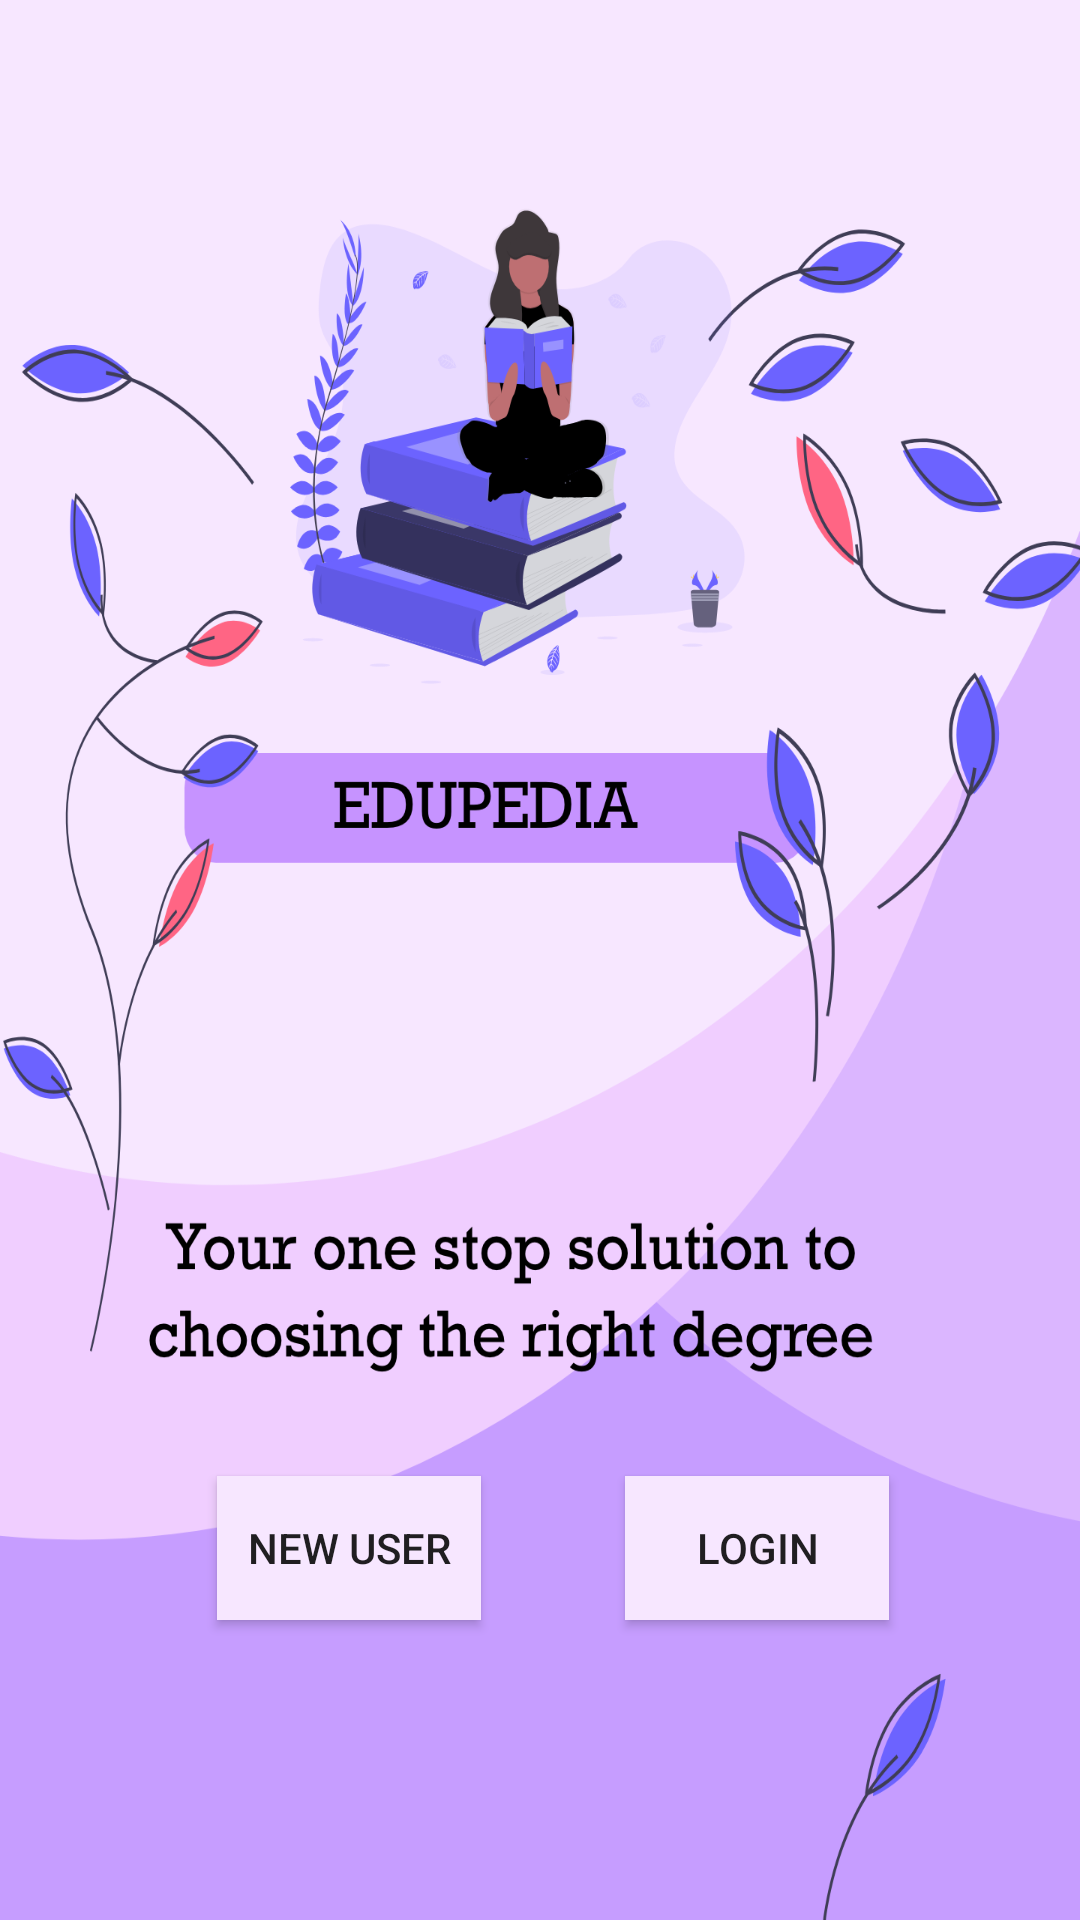

This screen was rendered from an Android layout file. Write that file and the resources it references.
<!-- AndroidManifest.xml: application theme AppTheme -->
<!-- res/layout/activity_frontpage_ui.xml -->
<?xml version="1.0" encoding="utf-8"?>
<androidx.constraintlayout.widget.ConstraintLayout xmlns:android="http://schemas.android.com/apk/res/android"
    xmlns:app="http://schemas.android.com/apk/res-auto"
    xmlns:tools="http://schemas.android.com/tools"
    android:layout_width="match_parent"
    android:layout_height="match_parent"
    android:background="@drawable/bg_page1"
    tools:context=".ui.FrontPageUI">



    <Button
        android:id="@+id/login"
        android:layout_width="wrap_content"
        android:layout_height="wrap_content"
        android:layout_alignParentEnd="true"
        android:layout_alignParentRight="true"
        android:layout_alignParentBottom="true"
        android:layout_marginStart="48dp"
        android:background="@color/colorPrimary2"
        android:text="LOGIN"
        app:layout_constraintBottom_toBottomOf="parent"
        app:layout_constraintEnd_toEndOf="parent"
        app:layout_constraintHorizontal_bias="0.0"
        app:layout_constraintStart_toEndOf="@+id/newUser"
        app:layout_constraintTop_toTopOf="parent"
        app:layout_constraintVertical_bias="0.831" />

    <Button
        android:id="@+id/newUser"
        android:layout_width="wrap_content"
        android:layout_height="wrap_content"
        android:layout_alignParentEnd="true"
        android:layout_alignParentRight="true"
        android:layout_alignParentBottom="true"
        android:background="@color/colorPrimary2"
        android:text="NEW USER"
        app:layout_constraintBottom_toBottomOf="parent"
        app:layout_constraintEnd_toEndOf="parent"
        app:layout_constraintHorizontal_bias="0.266"
        app:layout_constraintStart_toStartOf="parent"
        app:layout_constraintTop_toTopOf="parent"
        app:layout_constraintVertical_bias="0.831" />

</androidx.constraintlayout.widget.ConstraintLayout>
<!-- resources referenced by this layout -->
<resources>
  <color name="colorPrimary2">#F7E7FF</color>
  <!-- drawable bg_page1: png bitmap (drawable-hdpi, 148596 bytes) -->
  <style name="AppTheme" parent="Theme.AppCompat.Light.DarkActionBar">
          
          <item name="colorPrimary">@color/colorPrimary</item>
          <item name="colorPrimaryDark">@color/colorPrimaryDark</item>
          <item name="colorAccent">@color/colorAccent</item>
      </style>
  <color name="colorPrimary">#C69DFF</color>
  <color name="colorPrimaryDark">#00574B</color>
  <color name="colorAccent">#D81B60</color>
</resources>
